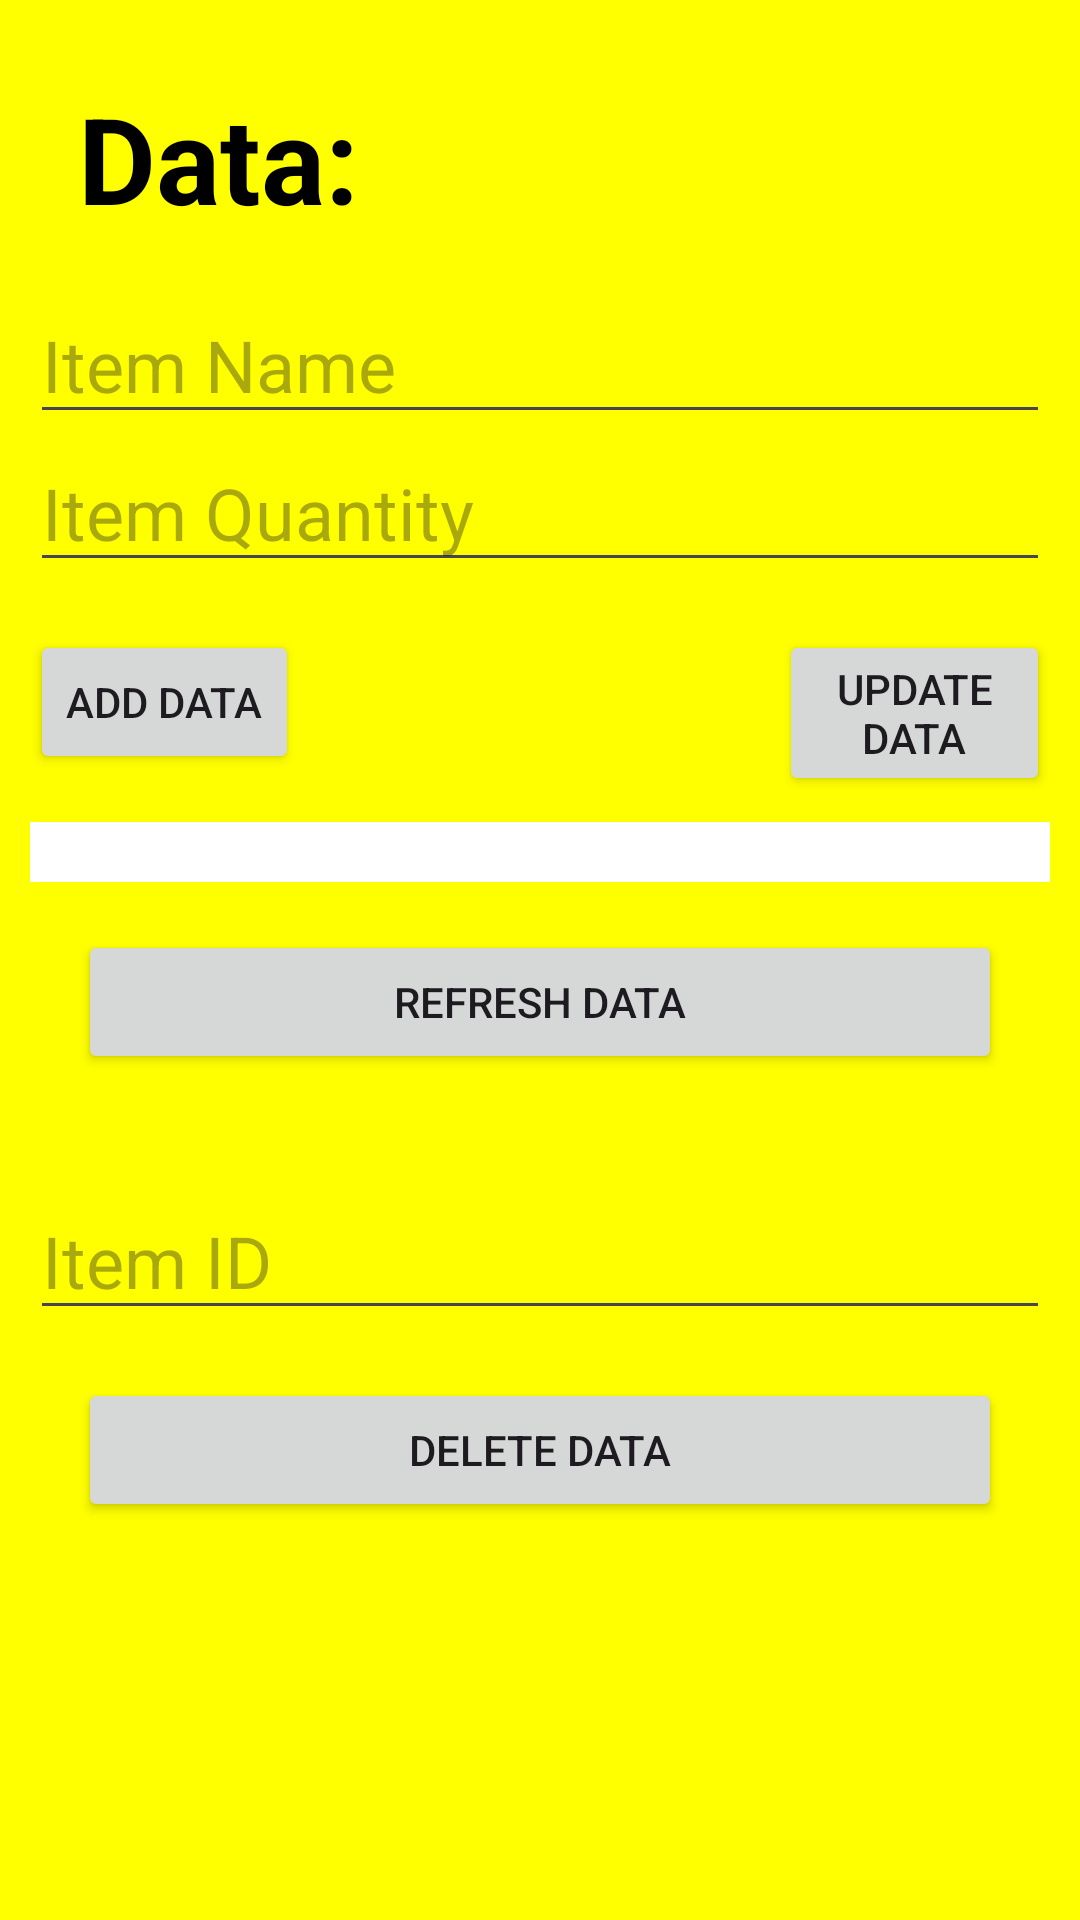

Layout XML and referenced resources for this Android screen:
<!-- AndroidManifest.xml: application theme Theme.CS360_AppDevProposal_JamieJavis -->
<!-- res/layout/activity_main2.xml -->
<?xml version="1.0" encoding="utf-8"?>
<RelativeLayout xmlns:android="http://schemas.android.com/apk/res/android"
    xmlns:app="http://schemas.android.com/apk/res-auto"
    xmlns:tools="http://schemas.android.com/tools"
    android:layout_width="match_parent"
    android:layout_height="match_parent"
    android:background="@color/yellow"
    android:padding="10dp"
    tools:context=".MainActivity2">


    <TextView
        android:id="@+id/dataLabel"
        android:layout_width="wrap_content"
        android:layout_height="wrap_content"
        android:layout_marginStart="16dp"
        android:layout_marginTop="16dp"
        android:layout_marginEnd="16dp"
        android:layout_marginBottom="16dp"
        android:text="@string/data_label"
        android:textAlignment="center"
        android:textColor="@android:color/black"
        android:textSize="40sp"
        android:textStyle="bold" />

    <EditText
        android:id="@+id/enterItem"
        android:layout_width="match_parent"
        android:layout_height="wrap_content"
        android:textSize="24sp"
        android:hint="Item Name"
        android:layout_below="@+id/dataLabel"/>

    <EditText
        android:id="@+id/enterNumber"
        android:layout_width="match_parent"
        android:layout_height="wrap_content"
        android:textSize="24sp"
        android:hint="Item Quantity"
        android:layout_below="@+id/enterItem"/>


    <Button
        android:id="@+id/addDataButton"
        android:layout_width="wrap_content"
        android:layout_height="wrap_content"
        android:layout_below="@+id/enterNumber"
        android:layout_marginTop="16dp"
        android:layout_marginBottom="16dp"
        android:text="@string/add_data" />

    <Button
        android:id="@+id/editItemButton"
        android:layout_width="wrap_content"
        android:layout_height="wrap_content"
        android:layout_below="@+id/enterNumber"
        android:layout_toEndOf="@id/addDataButton"
        android:layout_marginTop="16dp"
        android:layout_marginStart="160dp"
        android:text="@string/update_data" />

    <androidx.recyclerview.widget.RecyclerView
        android:id="@+id/dataRecyclerView"
        android:layout_width="match_parent"
        android:layout_height="wrap_content"
        android:background="@color/white"
        android:paddingLeft="20dp"
        android:paddingTop="20dp"
        android:paddingRight="20dp"
        android:layout_below="@+id/addDataButton"/>

    <Button
        android:id="@+id/updateList"
        android:layout_width="match_parent"
        android:layout_height="wrap_content"
        android:text="@string/refresh_data"
        android:layout_margin="16dp"
        android:layout_below="@+id/dataRecyclerView" />

    <EditText
        android:id="@+id/itemID"
        android:layout_width="match_parent"
        android:layout_height="wrap_content"
        android:textSize="24sp"
        android:layout_marginTop="20dp"
        android:hint="Item ID"
        android:layout_below="@+id/updateList"/>

    <Button
        android:id="@+id/deleteButton"
        android:layout_width="match_parent"
        android:layout_height="wrap_content"
        android:layout_margin="16dp"
        android:layout_marginBottom="4dp"
        android:text="@string/delete_data"
        android:layout_below="@+id/itemID"/>

</RelativeLayout>
<!-- resources referenced by this layout -->
<resources>
  <color name="white">#FFFFFF</color>
  <color name="yellow">#FFFF00</color>
  <string name="add_data">Add Data</string>
  <string name="data_label">Data:</string>
  <string name="delete_data">Delete Data</string>
  <string name="refresh_data">Refresh Data</string>
  <string name="update_data">Update Data</string>
  <style name="Theme.CS360_AppDevProposal_JamieJavis" parent="Base.Theme.CS360_AppDevProposal_JamieJavis" />
  <style name="Base.Theme.CS360_AppDevProposal_JamieJavis" parent="Theme.Material3.DayNight.NoActionBar">
          
          
      </style>
</resources>
